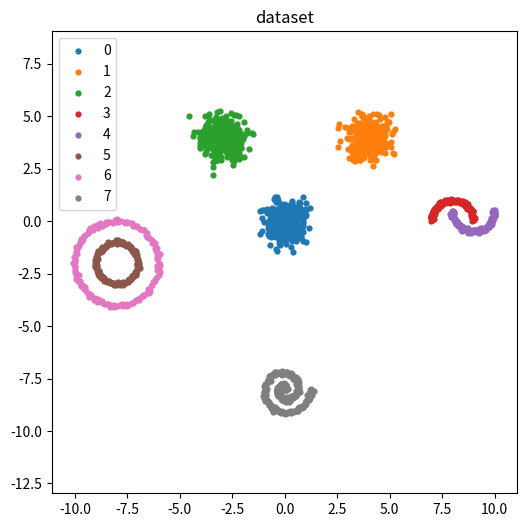

Here is the Python script that generated this plot:
import numpy as np
import pandas as pd
import matplotlib.pyplot as plt
import argparse
import os

# ==========================================================
#   DATA GENERATORS
# ==========================================================

def gen_gaussian(n, centers, spread):
    """
    Generate Gaussian clusters.

    Args:
        n (int): Number of points per cluster.
        centers (list of tuple): List of (x, y) centers.
        spread (float): Standard deviation of clusters.

    Returns:
        X (np.ndarray): 2D coordinates of points.
        y (np.ndarray): Labels corresponding to clusters.
    """
    data = []
    labels = []
    for i, (cx, cy) in enumerate(centers):
        x = np.random.normal(cx, spread, n)
        y = np.random.normal(cy, spread, n)
        data.append(np.column_stack([x, y]))
        labels += [i] * n
    return np.vstack(data), np.array(labels)


def gen_two_moons(n, noise):
    """
    Generate a two-moons dataset.

    Args:
        n (int): Total number of points.
        noise (float): Standard deviation of Gaussian noise.

    Returns:
        X (np.ndarray): 2D coordinates of points.
        y (np.ndarray): Labels (0 or 1) for the moons.
    """
    n1 = n // 2
    t = np.linspace(0, np.pi, n1)
    x1 = np.cos(t) + np.random.normal(0, noise, n1)
    y1 = np.sin(t) + np.random.normal(0, noise, n1)

    x2 = 1 - np.cos(t)
    y2 = -np.sin(t) + 0.5
    x2 += np.random.normal(0, noise, n1)
    y2 += np.random.normal(0, noise, n1)

    X = np.vstack([np.column_stack([x1, y1]),
                   np.column_stack([x2, y2])])
    y = np.array([0] * n1 + [1] * n1)

    return X, y


def gen_circles(n, noise):
    """
    Generate concentric circles dataset.

    Args:
        n (int): Total number of points.
        noise (float): Standard deviation of Gaussian noise.

    Returns:
        X (np.ndarray): 2D coordinates of points.
        y (np.ndarray): Labels (0 for inner circle, 1 for outer circle).
    """
    n1 = n // 2
    t1 = np.linspace(0, 2*np.pi, n1)
    t2 = np.linspace(0, 2*np.pi, n1)

    x1 = np.cos(t1) + np.random.normal(0, noise, n1)
    y1 = np.sin(t1) + np.random.normal(0, noise, n1)

    x2 = 2*np.cos(t2) + np.random.normal(0, noise, n1)
    y2 = 2*np.sin(t2) + np.random.normal(0, noise, n1)

    X = np.vstack([np.column_stack([x1, y1]),
                   np.column_stack([x2, y2])])

    y = np.array([0] * n1 + [1] * n1)
    return X, y


def gen_spiral(n, noise):
    """
    Generate a spiral dataset.

    Args:
        n (int): Total number of points.
        noise (float): Standard deviation of Gaussian noise.

    Returns:
        X (np.ndarray): 2D coordinates of points.
        y (np.ndarray): Labels (all zeros, as spiral is one cluster).
    """
    t = np.linspace(0, 4*np.pi, n)
    r = 0.1 * t
    x = r * np.cos(t) + np.random.normal(0, noise, n)
    y = r * np.sin(t) + np.random.normal(0, noise, n)
    return np.column_stack([x, y]), np.zeros(n, dtype=int)


def gen_mixed(points, noise):
    """
    Generate a mixed dataset combining Gaussian, moons, circles, and spiral.

    Args:
        points (int): Number of points per component.
        noise (float): Gaussian noise for non-linear structures.

    Returns:
        X (np.ndarray): 2D coordinates of all points.
        labels (np.ndarray): Labels for each point, unique per component.
    """
    # Gaussian clusters
    g, lg = gen_gaussian(points, [(0, 0), (4, 4), (-3, 4)], 0.5)

    # Shift moons
    m, lm = gen_two_moons(points, noise)
    m += np.array([8, 0])   # shift right

    # Shift circles
    c, lc = gen_circles(points, noise)
    c += np.array([-8, -2]) # shift left-down

    # Shift spiral
    s, ls = gen_spiral(points, noise)
    s += np.array([0, -8])  # shift down

    X = np.vstack([g, m, c, s])
    labels = np.concatenate([
        lg,
        lm + np.max(lg) + 1,
        lc + np.max(lg) + np.max(lm) + 2,
        ls + np.max(lg) + np.max(lm) + np.max(lc) + 3
    ])
    return X, labels


# ==========================================================
#   SAVE + PLOT
# ==========================================================

def save_dataset(name, X, labels):
    """
    Save dataset to CSV file.

    Args:
        name (str): Base filename (without folder).
        X (np.ndarray): 2D coordinates.
        labels (np.ndarray): Labels for each point.

    Saves:
        data/<name>.csv
    """
    os.makedirs("data", exist_ok=True)
    df = pd.DataFrame({"x": X[:, 0], "y": X[:, 1], "label": labels})
    df.to_csv(f"data/{name}.csv", index=False)
    print(f"Saved CSV → data/{name}.csv")


def plot_dataset(name, X, labels):
    """
    Plot dataset and save figure.

    Args:
        name (str): Base filename (used for plot name).
        X (np.ndarray): 2D coordinates.
        labels (np.ndarray): Labels for coloring points.

    Saves:
        plots/<name>.png
    """
    plt.figure(figsize=(6, 6))
    for lab in np.unique(labels):
        pts = X[labels == lab]
        plt.scatter(pts[:, 0], pts[:, 1], s=12, label=f"{lab}")

    plt.legend()
    plt.title(name)
    plt.axis("equal")

    os.makedirs("plots", exist_ok=True)
    out = f"plots/{name}.png"
    plt.savefig(out, dpi=200)
    print(f"Saved figure → {out}")

    plt.show()

# ==========================================================
#   MAIN ENTRY
# ==========================================================
if __name__ == "__main__":
    parser = argparse.ArgumentParser()
    parser.add_argument(
        "--type",
        type=str,
        default="mixed",
        choices=["gaussian", "moons", "circles", "spiral", "mixed"],
        help="Dataset type (default: mixed)"
    )
    parser.add_argument("--points", type=int, default=300)
    parser.add_argument("--noise", type=float, default=0.05)
    parser.add_argument("--name", type=str, default="dataset")
    
    args = parser.parse_args()

    # Auto-selection based on type
    if args.type == "gaussian":
        X, y = gen_gaussian(args.points,
                            [(0, 0), (4, 4), (-4, 4)],
                            0.5)
    elif args.type == "moons":
        X, y = gen_two_moons(args.points, args.noise)
    elif args.type == "circles":
        X, y = gen_circles(args.points, args.noise)
    elif args.type == "spiral":
        X, y = gen_spiral(args.points, args.noise)
    else:  # mixed by default
        X, y = gen_mixed(args.points, args.noise)

    save_dataset(args.name, X, y)
    plot_dataset(args.name, X, y)
